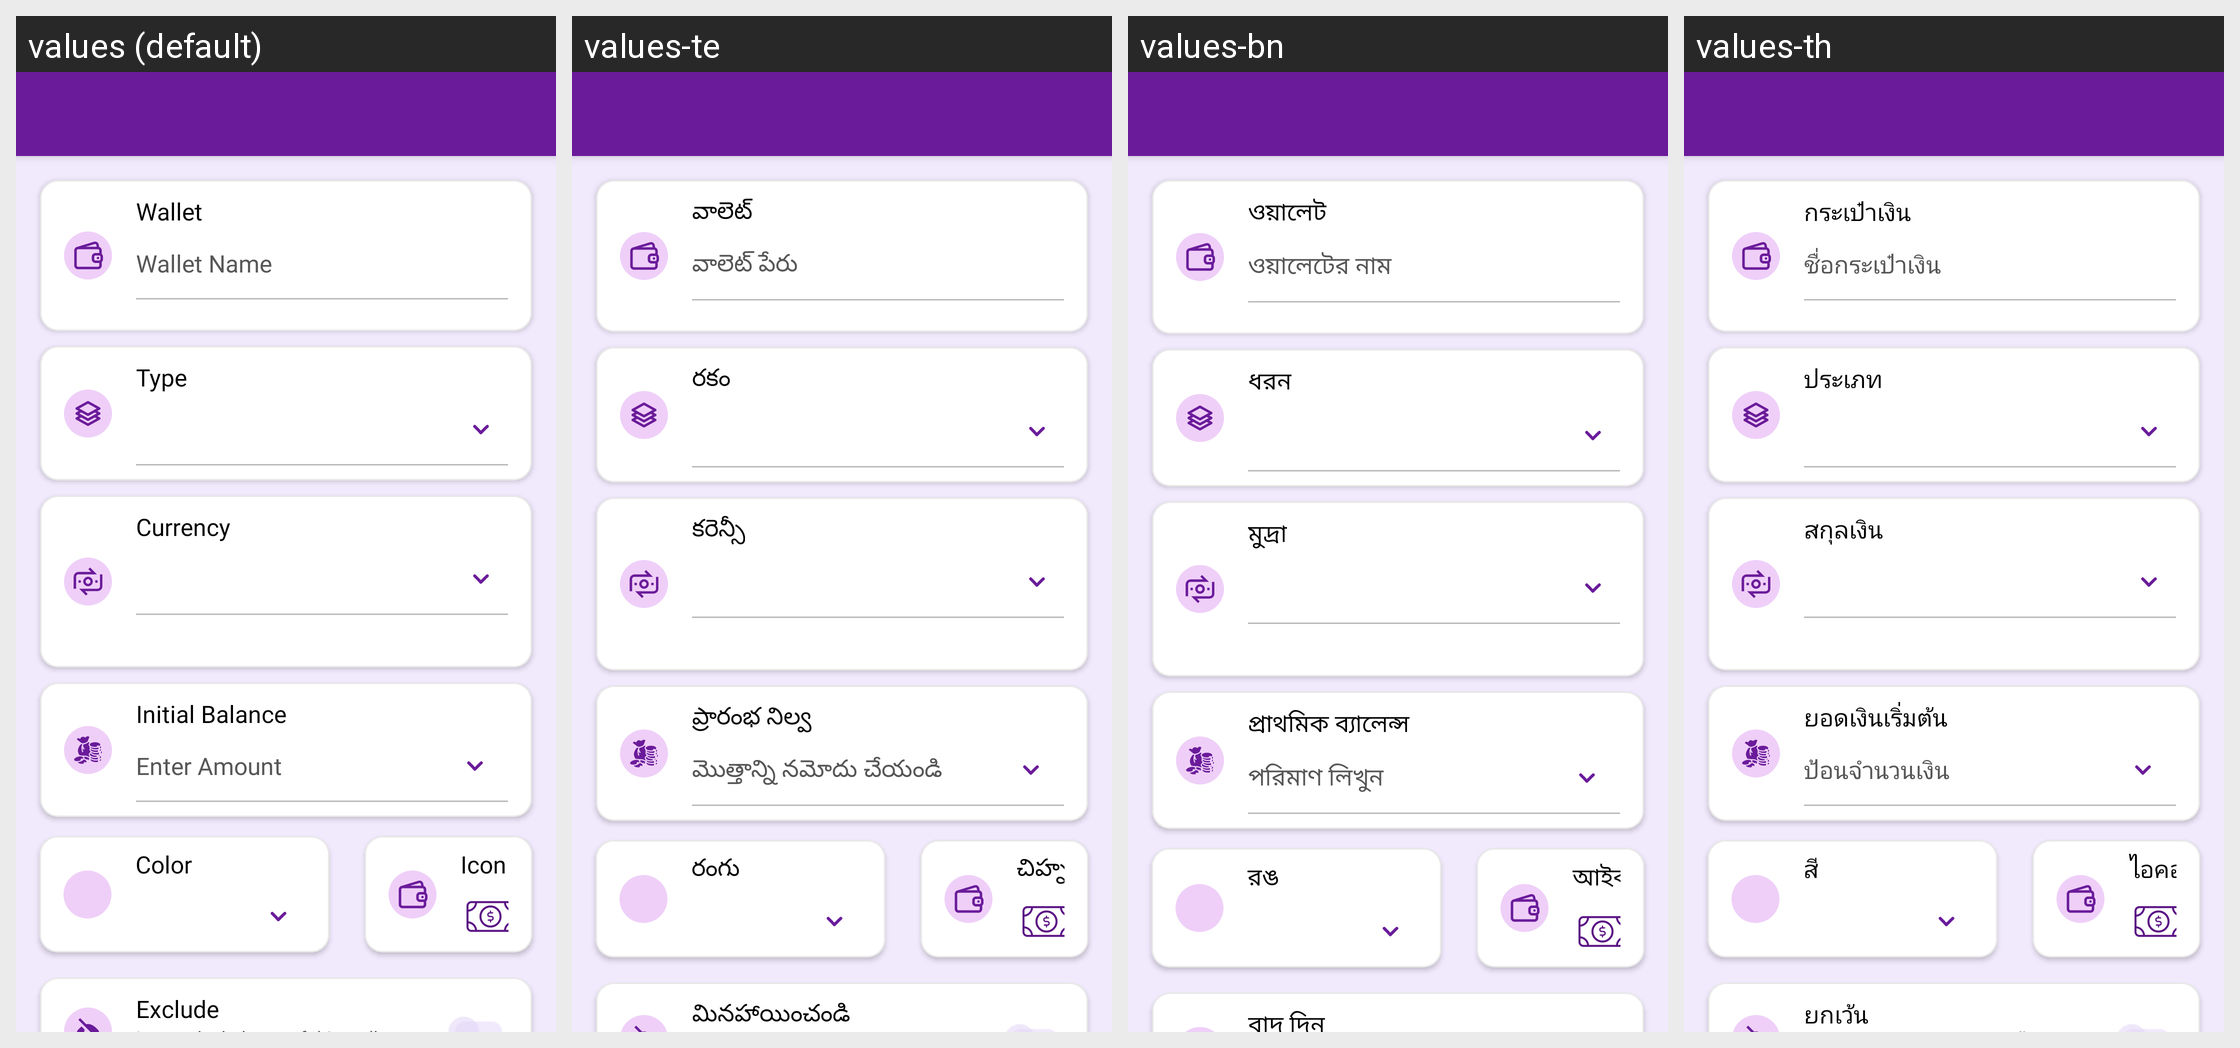

Here is an Android app screen in its default locale and in the app's own translations. Write out the translated-string differences for the strings that appear on this screen.
Android screen res/layout/activity_create_wallet.xml rendered under 4 locales, left to right: values (default), values-te, values-bn, values-th. Device: Nexus 5 (rendered at 1080×1920; each locale shown at half size, 540×960, under a caption strip naming it); theme Theme.MoneyTracker.
Other locales in the repository, not shown: values-ar, values-cs, values-de, values-el, values-es, values-fa, values-fr, values-hi, values-in, values-it, values-ja, values-kn, values-ko, values-ml, values-ms, values-pl, values-pt-rBR, values-ro, values-ru, values-ta-rIN, values-tr, values-uk, values-vi, values-zh-rCN, values-zh-rTW.
Strings drawn on this screen, with the default value and each locale's value (text and hints the layout hard-codes, and strings that could not be matched under every locale, appear in the picture but are not listed):

wallet
  values: Wallet
  values-te: వాలెట్
  values-bn: ওয়ালেট
  values-th: กระเป๋าเงิน

wallet_name
  values: Wallet Name
  values-te: వాలెట్ పేరు
  values-bn: ওয়ালেটের নাম
  values-th: ชื่อกระเป๋าเงิน

type
  values: Type
  values-te: రకం
  values-bn: ধরন
  values-th: ประเภท

currency
  values: Currency
  values-te: కరెన్సీ
  values-bn: মুদ্রা
  values-th: สกุลเงิน

initial_amount
  values: Initial Balance
  values-te: ప్రారంభ నిల్వ
  values-bn: প্রাথমিক ব্যালেন্স
  values-th: ยอดเงินเริ่มต้น

enter_amount
  values: Enter Amount
  values-te: మొత్తాన్ని నమోదు చేయండి
  values-bn: পরিমাণ লিখুন
  values-th: ป้อนจำนวนเงิน

color
  values: Color
  values-te: రంగు
  values-bn: রঙ
  values-th: สี

icon
  values: Icon
  values-te: చిహ్నం
  values-bn: আইকন
  values-th: ไอคอน

exclude
  values: Exclude
  values-te: మినహాయించండి
  values-bn: বাদ দিন
  values-th: ยกเว้น
